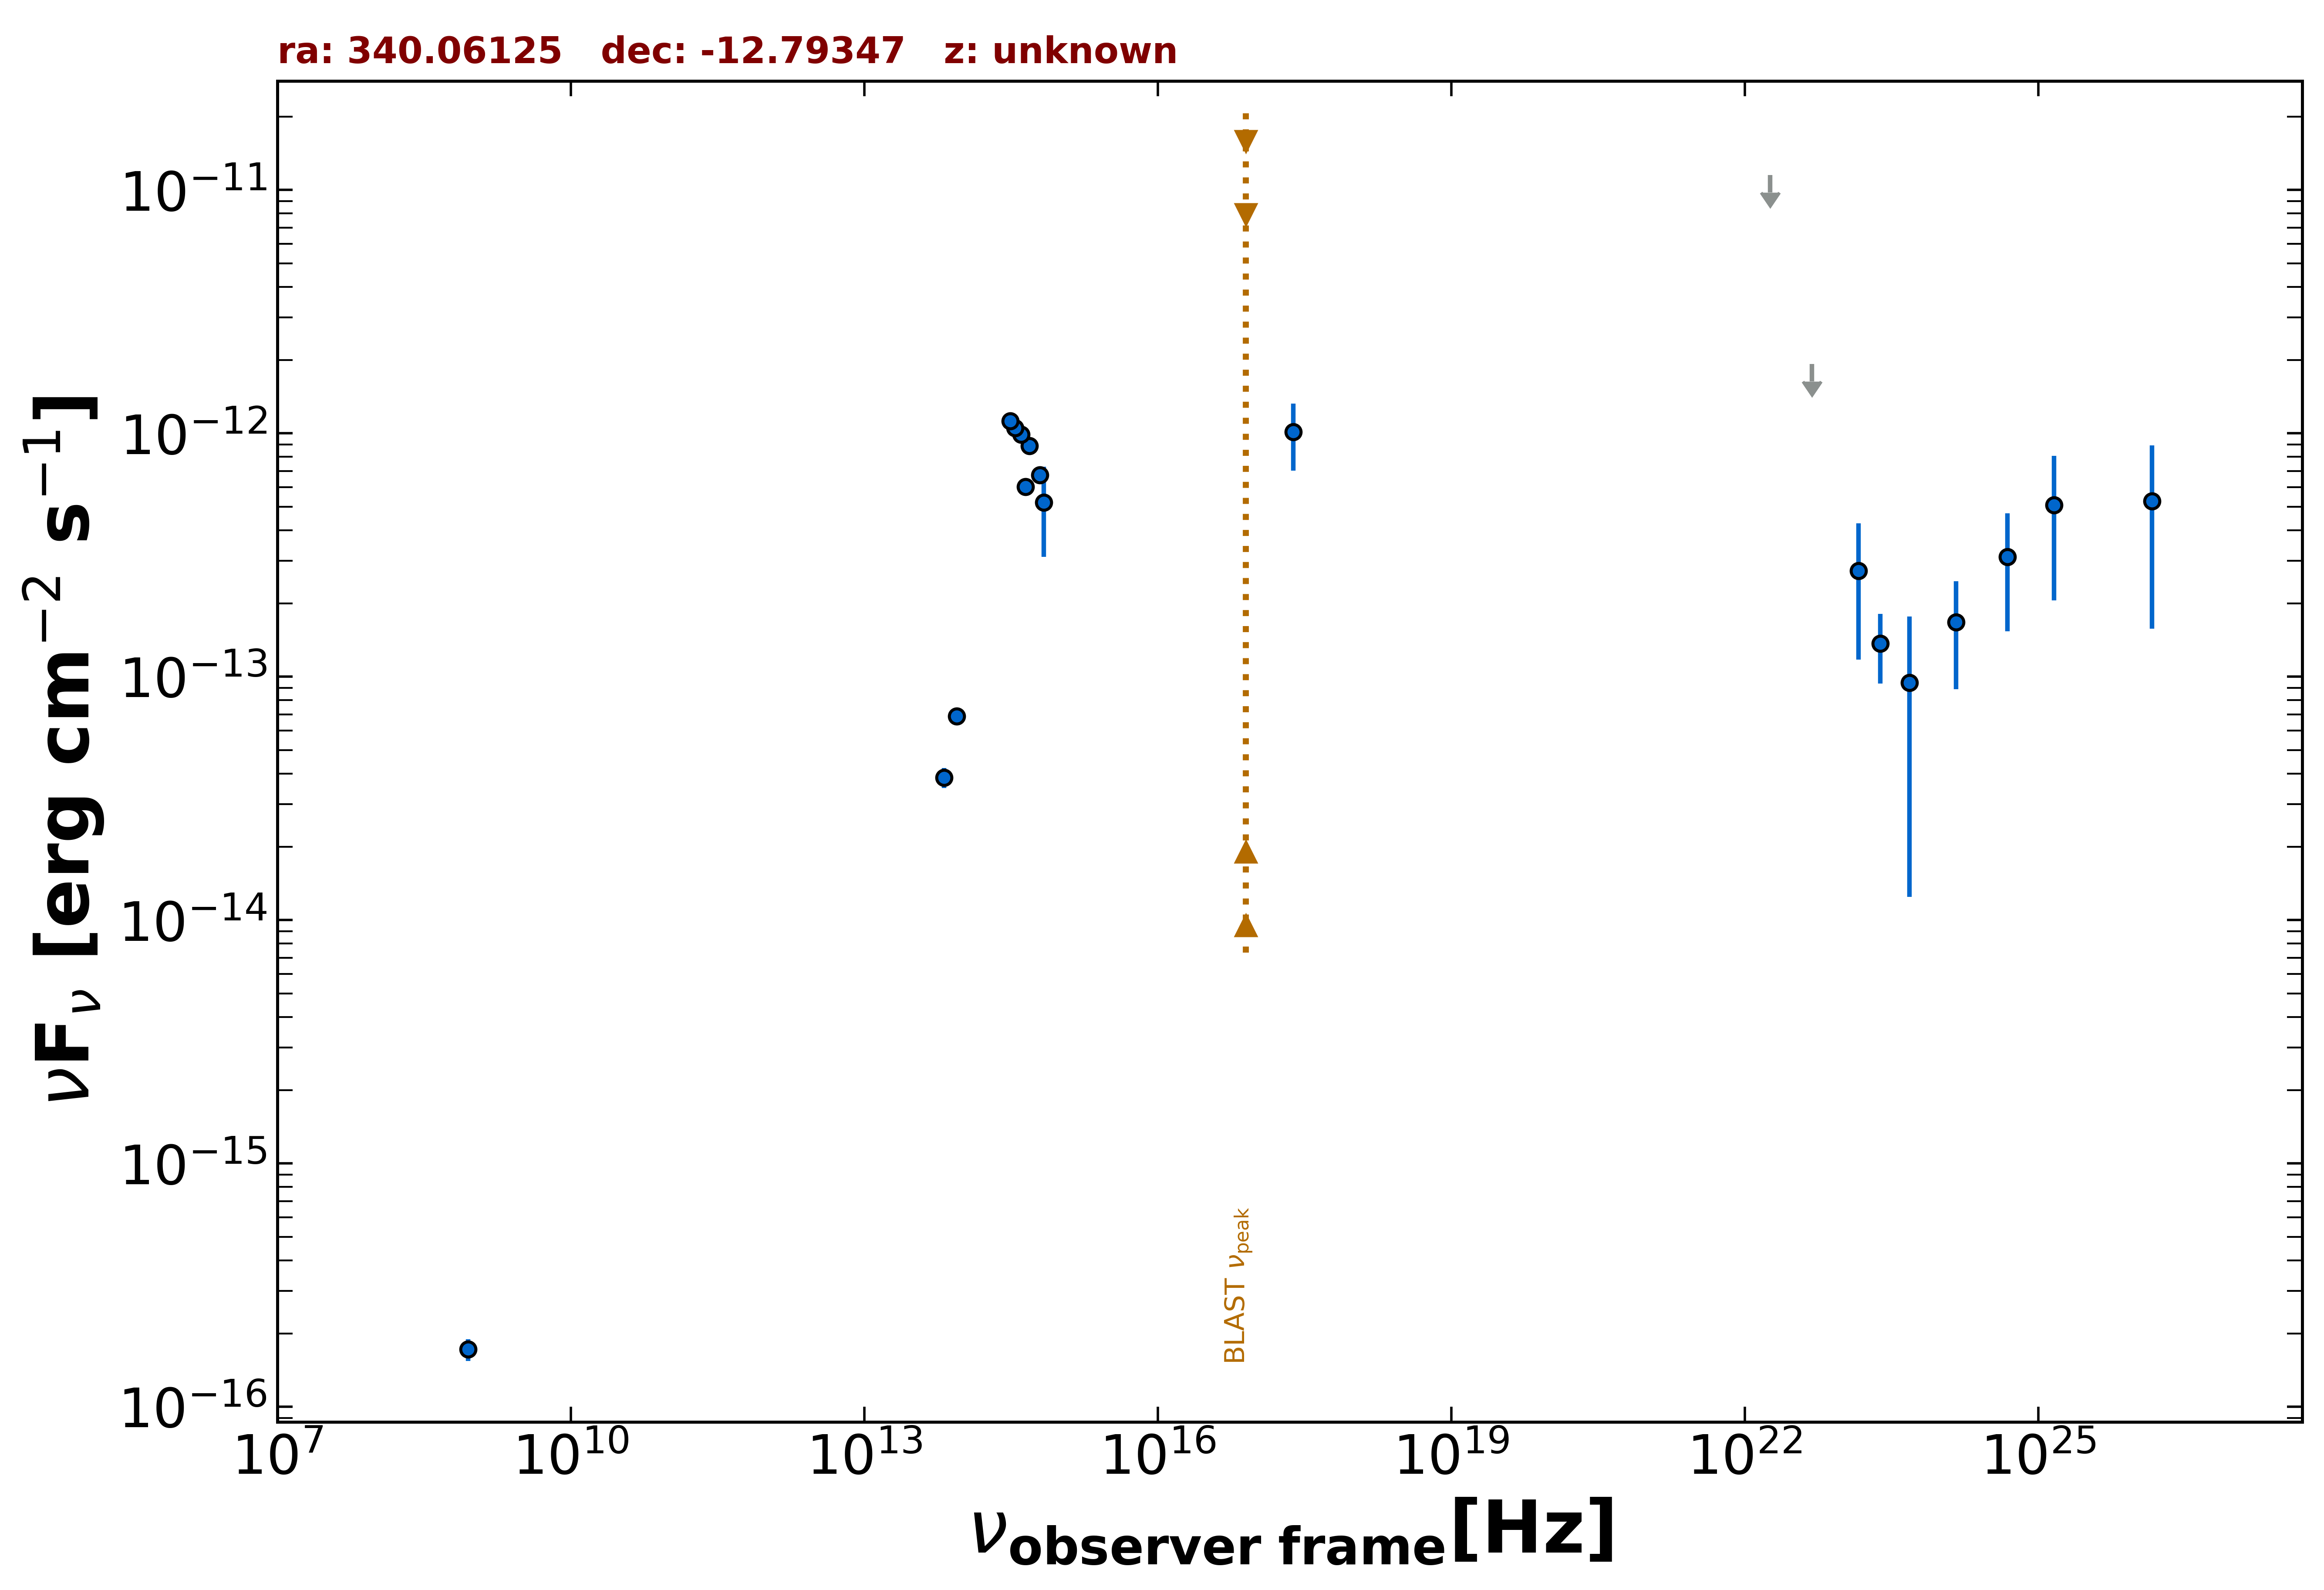

The data file committed next to this chart (first rows):
freq., flux, err_flux, MJD_start, MJD_end, flag, catalog, reference
8.870e+08, 1.721e-16, 1.775e-17, 55000, 55000, , RACS, Hale et al. 2021  PASA  38  e058
2.418e+17, 1.013e-12, 3.108e-13, 55000, 55000, , RASS, Boller et al. 2016  A&A  103  1
8.817e+13, 6.887e-14, 2.425e-15, 55000, 55000, , UNWISE, Schlafly et al. 2019  ApJS  240  30
6.517e+13, 3.851e-14, 3.590e-15, 55000, 55000, , UNWISE, Schlafly et al. 2019  ApJS  240  30
4.455e+14, 6.030e-13, 0.000e+00, 55000, 55000, , GAIA, The Gaia Collaboration 2016  A&A  595  A…
6.813e+14, 5.203e-13, 2.089e-13, 55000, 55000, , HSTGSC, Lasker et al. 2008  AJ  136  735
6.233e+14, 6.754e-13, 1.125e-14, 55000, 55000, , PanSTARRS, Flewelling et al. 2020  ApJS  251  7
4.859e+14, 8.898e-13, 9.200e-15, 55000, 55000, , PanSTARRS, Flewelling et al. 2020  ApJS  251  7
3.987e+14, 9.875e-13, 2.310e-14, 55000, 55000, , PanSTARRS, Flewelling et al. 2020  ApJS  251  7
3.462e+14, 1.054e-12, 1.800e-14, 55000, 55000, , PanSTARRS, Flewelling et al. 2020  ApJS  251  7
3.116e+14, 1.126e-12, 2.100e-14, 55000, 55000, , PanSTARRS, Flewelling et al. 2020  ApJS  251  7
2.418e+23, 1.372e-13, 4.364e-14, 55000, 55000, , 4FGL-DR3, The Fermi-LAT Collaboration 2022  arXiv:…
1.813e+22, 1.151e-11, 0.000e+00, 55000, 55000, UL, 4FGL-DR3, The Fermi-LAT Collaboration 2022  arXiv:…
4.835e+22, 1.927e-12, 0.000e+00, 55000, 55000, UL, 4FGL-DR3, The Fermi-LAT Collaboration 2022  arXiv:…
1.451e+23, 2.719e-13, 1.545e-13, 55000, 55000, , 4FGL-DR3, The Fermi-LAT Collaboration 2022  arXiv:…
4.835e+23, 9.449e-14, 8.204e-14, 55000, 55000, , 4FGL-DR3, The Fermi-LAT Collaboration 2022  arXiv:…
1.451e+24, 1.679e-13, 7.903e-14, 55000, 55000, , 4FGL-DR3, The Fermi-LAT Collaboration 2022  arXiv:…
4.835e+24, 3.112e-13, 1.573e-13, 55000, 55000, , 4FGL-DR3, The Fermi-LAT Collaboration 2022  arXiv:…
1.451e+25, 5.073e-13, 3.018e-13, 55000, 55000, , 4FGL-DR3, The Fermi-LAT Collaboration 2022  arXiv:…
1.451e+26, 5.256e-13, 3.682e-13, 55000, 55000, , 4FGL-DR3, The Fermi-LAT Collaboration 2022  arXiv:…
4.835e+24, 3.112e-13, 1.573e-13, 55000, 55000, , DEBL, EBL-corrected flux
1.451e+25, 5.076e-13, 3.020e-13, 55000, 55000, , DEBL, EBL-corrected flux
1.451e+26, 5.403e-13, 3.785e-13, 55000, 55000, , DEBL, EBL-corrected flux
